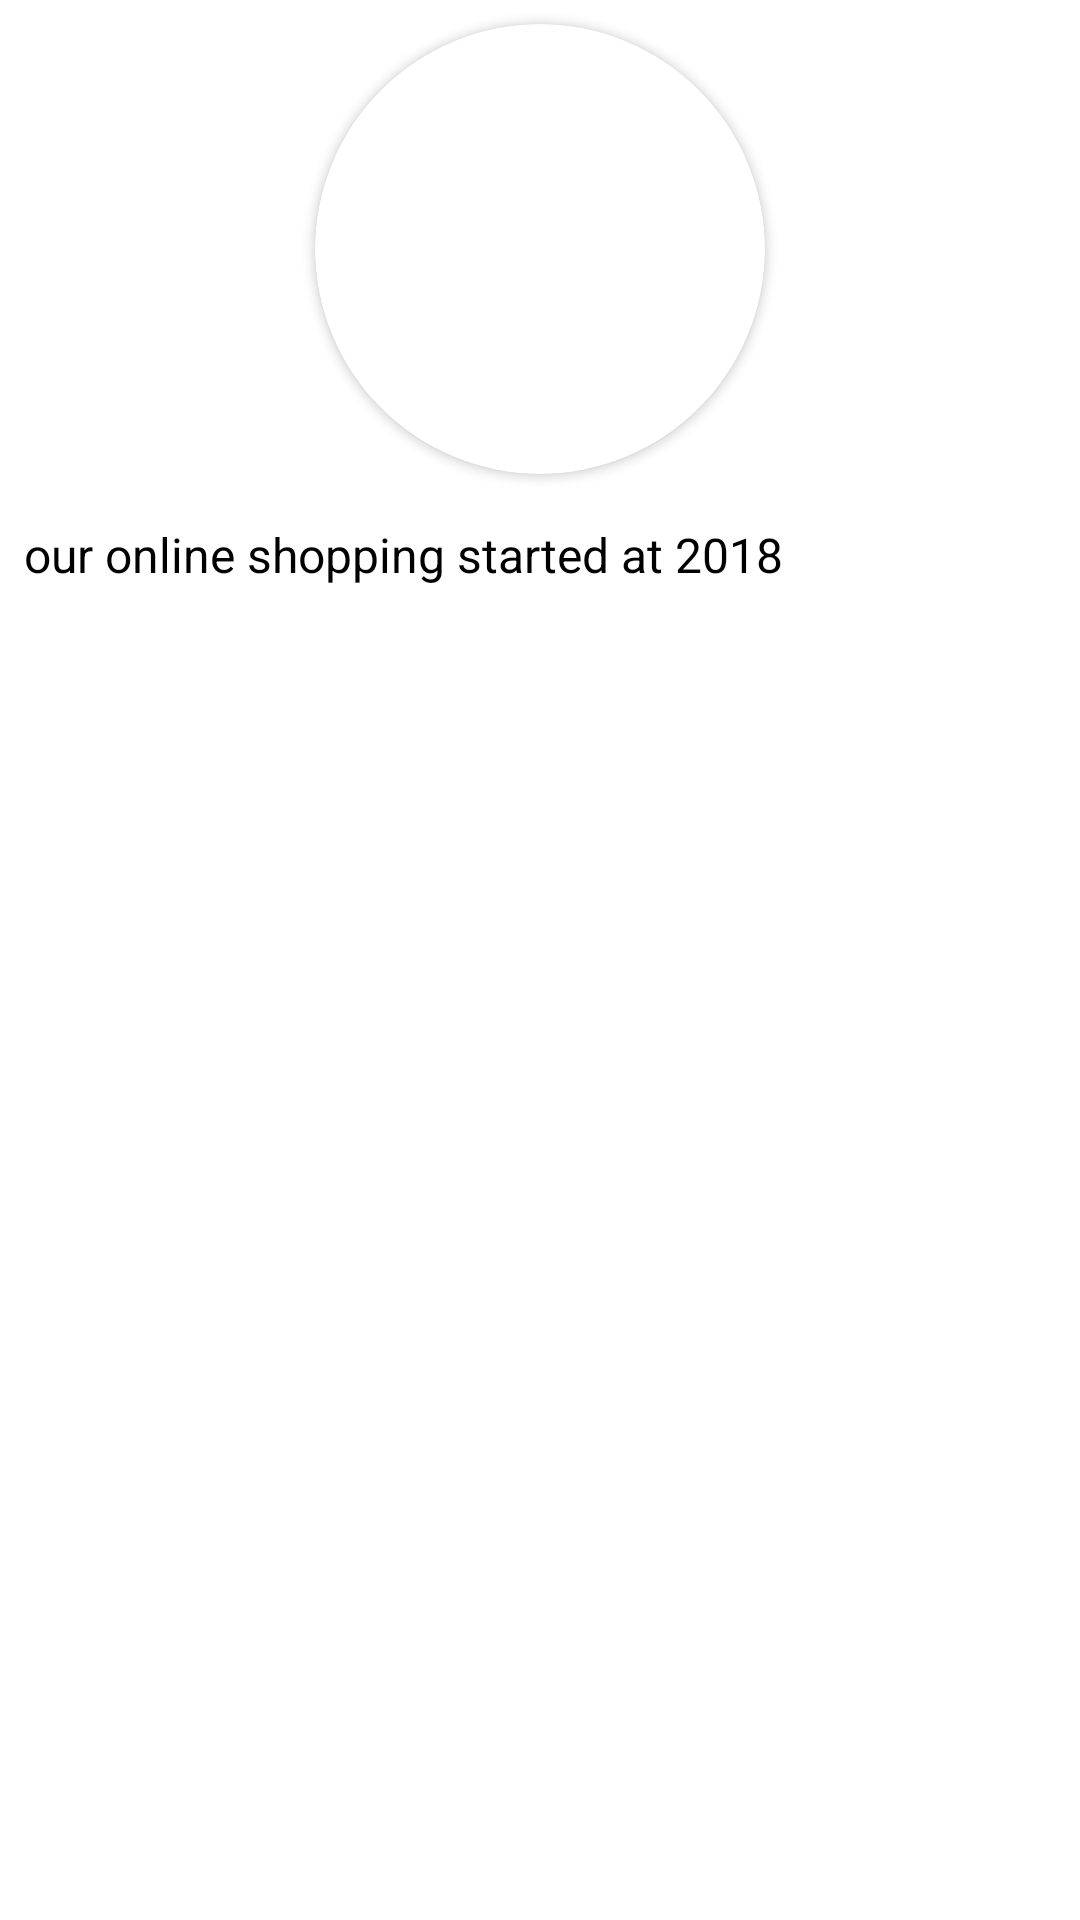

Android layout source for this screen:
<!-- AndroidManifest.xml: application theme Theme.ShoopingUser -->
<!-- res/layout/about_us.xml -->
<?xml version="1.0" encoding="utf-8"?>
<LinearLayout xmlns:android="http://schemas.android.com/apk/res/android"
    xmlns:app="http://schemas.android.com/apk/res-auto"
    android:layout_width="match_parent"
    android:layout_height="match_parent"
    android:orientation="vertical">

    <androidx.cardview.widget.CardView
        android:layout_width="wrap_content"
        android:layout_height="wrap_content"
        android:layout_gravity="center"
        android:layout_margin="8dp"
        app:cardCornerRadius="100dp">

        <ImageView
            android:id="@+id/imageView11"
            android:layout_width="150dp"
            android:layout_height="150dp"
            android:layout_gravity="center"
            android:scaleType="centerCrop"
            app:srcCompat="@drawable/logo" />
    </androidx.cardview.widget.CardView>

    <TextView
        android:id="@+id/textView15"
        android:layout_width="match_parent"
        android:layout_height="wrap_content"
        android:layout_margin="8dp"
        android:text="our online shopping started at 2018"
        android:textColor="@color/black"
        android:textSize="16sp" />
</LinearLayout>
<!-- resources referenced by this layout -->
<resources>
  <color name="black">#FF000000</color>
  <style name="Theme.ShoopingUser" parent="Theme.MaterialComponents.DayNight.NoActionBar">
          
          <item name="colorPrimary">@color/greenPrimary</item>
          <item name="colorPrimaryVariant">@color/secondary</item>
          <item name="colorOnPrimary">@color/white</item>
          
          <item name="colorSecondary">@color/black</item>
          <item name="colorSecondaryVariant">@color/gray</item>
          <item name="colorOnSecondary">@color/white</item>
          
          
          <item name="android:windowDrawsSystemBarBackgrounds">true</item>
          <item name="android:statusBarColor">@color/greenPrimary</item>
  
  
      </style>
  <color name="greenPrimary">#388F3C</color>
  <color name="secondary">#f1e3c5</color>
  <color name="white">#FFFFFFFF</color>
      #388F3C
  
      //my colors
  <color name="gray">#B7B7B7</color>
</resources>
